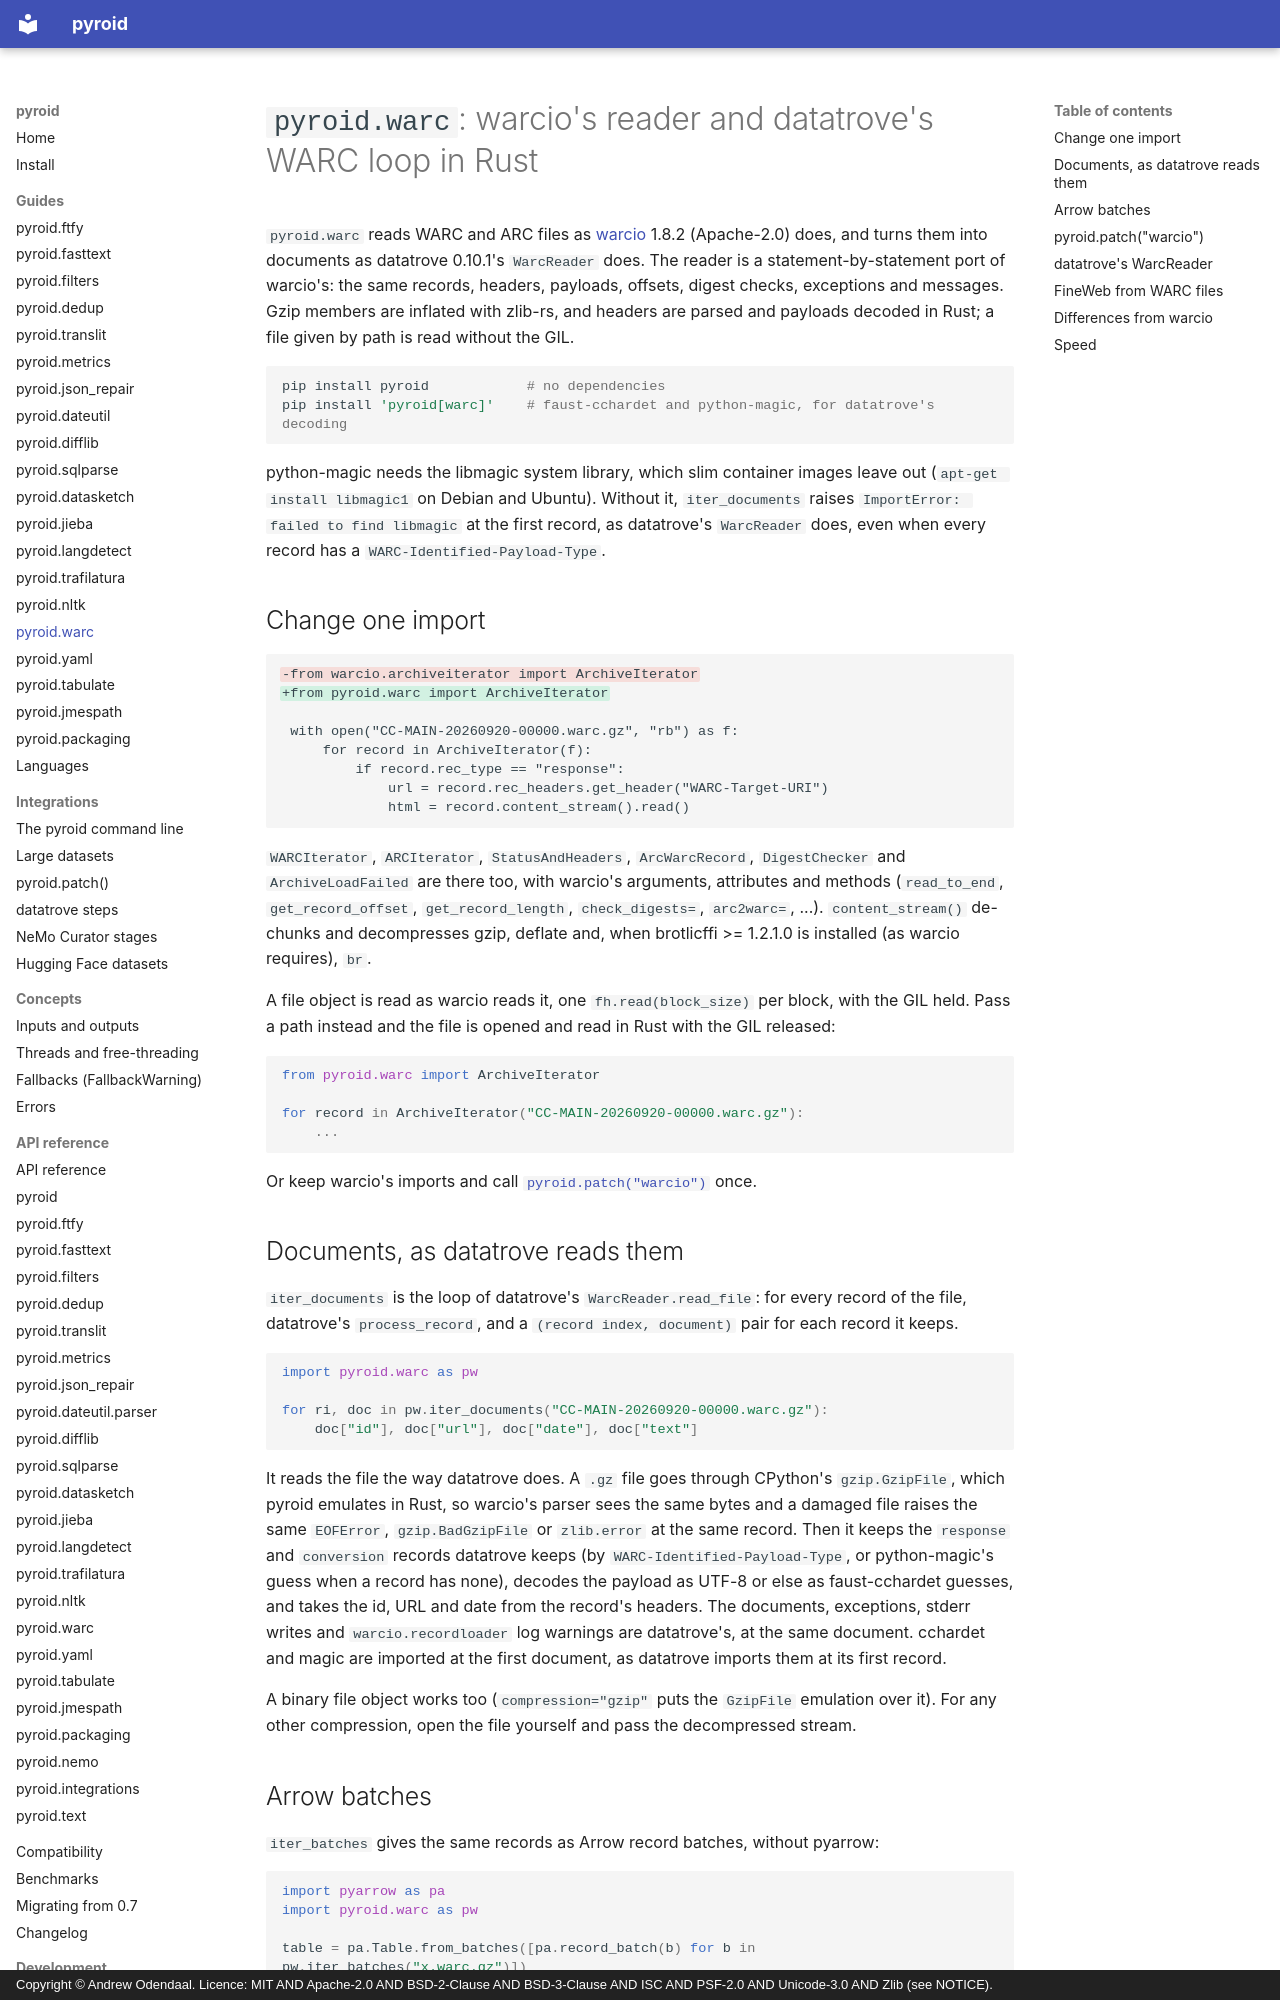

repository: ao/pyroid · page: guides/warc/index.html · generator: mkdocs · copyright: Copyright © Andrew Odendaal. Licence: MIT AND Apache-2.0 AND BSD-2-Clause AND BSD-3-Clause AND ISC AND PSF-2.0 AND Unicode-3.0 AND Zlib (see NOTICE).

# `pyroid.warc`: warcio's reader and datatrove's WARC loop in Rust

`pyroid.warc` reads WARC and ARC files as [warcio](https://github.com/webrecorder/warcio) 1.8.2
(Apache-2.0) does, and turns them into documents as datatrove 0.10.1's `WarcReader` does. The
reader is a statement-by-statement port of warcio's: the same records, headers, payloads,
offsets, digest checks, exceptions and messages. Gzip members are inflated with zlib-rs, and
headers are parsed and payloads decoded in Rust; a file given by path is read without the GIL.

```bash
pip install pyroid            # no dependencies
pip install 'pyroid[warc]'    # faust-cchardet and python-magic, for datatrove's decoding
```

python-magic needs the libmagic system library, which slim container images leave out
(`apt-get install libmagic1` on Debian and Ubuntu). Without it, `iter_documents` raises
`ImportError: failed to find libmagic` at the first record, as datatrove's `WarcReader` does,
even when every record has a `WARC-Identified-Payload-Type`.

## Change one import

```diff
-from warcio.archiveiterator import ArchiveIterator
+from pyroid.warc import ArchiveIterator

 with open("CC-MAIN-20260920-00000.warc.gz", "rb") as f:
     for record in ArchiveIterator(f):
         if record.rec_type == "response":
             url = record.rec_headers.get_header("WARC-Target-URI")
             html = record.content_stream().read()
```

`WARCIterator`, `ARCIterator`, `StatusAndHeaders`, `ArcWarcRecord`, `DigestChecker` and
`ArchiveLoadFailed` are there too, with warcio's arguments, attributes and methods
(`read_to_end`, `get_record_offset`, `get_record_length`, `check_digests=`, `arc2warc=`, ...).
`content_stream()` de-chunks and decompresses gzip, deflate and, when brotlicffi >= 1.2.1.0 is
installed (as warcio requires), `br`.

A file object is read as warcio reads it, one `fh.read(block_size)` per block, with the GIL held.
Pass a path instead and the file is opened and read in Rust with the GIL released:

```python
from pyroid.warc import ArchiveIterator

for record in ArchiveIterator("CC-MAIN-20260920-00000.warc.gz"):
    ...
```

Or keep warcio's imports and call [`pyroid.patch("warcio")`](#pyroidpatchwarcio) once.

## Documents, as datatrove reads them

`iter_documents` is the loop of datatrove's `WarcReader.read_file`: for every record of the
file, datatrove's `process_record`, and a `(record index, document)` pair for each record it
keeps.

```python
import pyroid.warc as pw

for ri, doc in pw.iter_documents("CC-MAIN-20260920-00000.warc.gz"):
    doc["id"], doc["url"], doc["date"], doc["text"]
```

It reads the file the way datatrove does. A `.gz` file goes through CPython's `gzip.GzipFile`,
which pyroid emulates in Rust, so warcio's parser sees the same bytes and a damaged file raises
the same `EOFError`, `gzip.BadGzipFile` or `zlib.error` at the same record. Then it keeps the
`response` and `conversion` records datatrove keeps (by `WARC-Identified-Payload-Type`, or
python-magic's guess when a record has none), decodes the payload as UTF-8 or else as
faust-cchardet guesses, and takes the id, URL and date from the record's headers. The documents,
exceptions, stderr writes and `warcio.recordloader` log warnings are datatrove's, at the same
document. cchardet and magic are imported at the first document, as datatrove imports them at its
first record.

A binary file object works too (`compression="gzip"` puts the `GzipFile` emulation over it). For
any other compression, open the file yourself and pass the decompressed stream.
